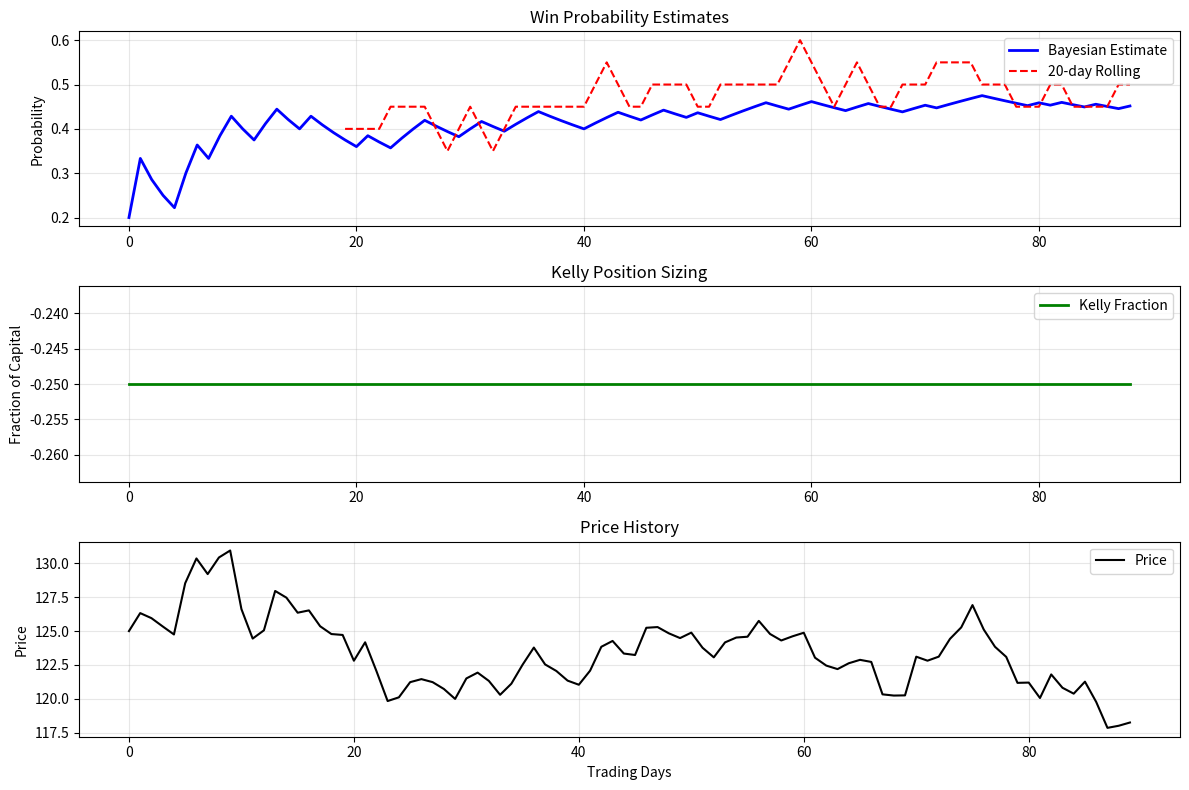
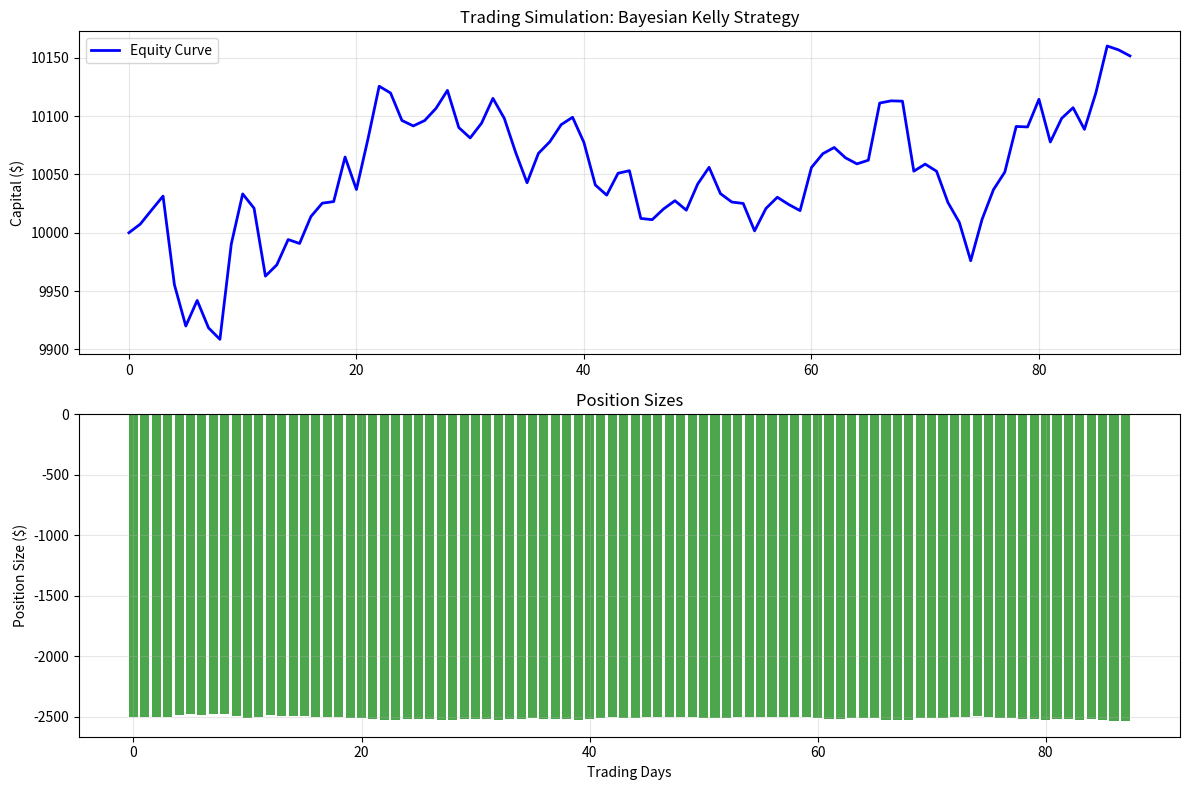

These charts were generated, in order, by the following Python code:
"""Bayesian Kelly Trader for Power Markets.

This module implements a Bayesian approach to the Kelly Criterion for position
sizing in power market futures trading. It continuously updates probability
estimates using Bayesian inference and computes optimal position sizes.
"""

from __future__ import annotations
from dataclasses import dataclass, field
from typing import List, Optional, Tuple, Dict, Any, List
import numpy as np
import pandas as pd
import matplotlib.pyplot as plt
from scipy.stats import beta
import logging
from datetime import datetime

# Configure logging
logging.basicConfig(
    level=logging.INFO,
    format='%(asctime)s - %(name)s - %(levelname)s - %(message)s'
)
logger = logging.getLogger(__name__)


@dataclass(frozen=True)
class PriceData:
    """
    Immutable container for price data.
    
    Attributes:
        prices: 
            Array of price values.
        dates: 
            Optional array of corresponding dates.
        symbol: 
            Optional identifier for the price series.
    """
    prices: np.ndarray
    dates: Optional[np.ndarray] = None
    symbol: Optional[str] = None


@dataclass(frozen=True)
class TradeResult:
    """
    Immutable container for a single trade result.
    
    Attributes:
        entry_price: 
            Price at trade entry.
        exit_price: 
            Price at trade exit.
        position_size: 
            Fraction of capital allocated to the trade.
        gain_loss: 
            Realized profit/loss amount.
    """
    entry_price: float
    exit_price: float
    position_size: float
    gain_loss: float


@dataclass(frozen=True)
class PerformanceMetrics:
    """
    Immutable container for trading performance metrics.
    
    Attributes:
        final_capital: 
            Ending capital amount.
        total_return_pct: 
            Total return percentage.
        sharpe_ratio: 
            Annualized Sharpe ratio.
        max_drawdown_pct: 
            Maximum drawdown percentage.
        win_rate_pct: 
            Percentage of winning trades.
        trades_count: 
            Total number of trades.
    """
    final_capital: float
    total_return_pct: float
    sharpe_ratio: float
    max_drawdown_pct: float
    win_rate_pct: float
    trades_count: int


@dataclass
class BayesianKellyTrader:
    """
    Implements a Bayesian approach to Kelly Criterion for position sizing.
    
    Uses Bayesian updating of Beta distribution parameters to dynamically
    estimate win probability, and applies the Kelly formula to calculate
    optimal position sizes.
    
    Attributes:
        alpha: 
            Beta distribution parameter for "up" moves.
        beta: 
            Beta distribution parameter for "down" moves.
        expected_gain: 
            Expected percentage gain on winning trades.
        expected_loss: 
            Expected percentage loss on losing trades.
        kelly_fraction: 
            Fraction of full Kelly to use (conservatism factor).
        probability_history: 
            History of win probability estimates.
        kelly_bet_history: 
            History of calculated Kelly fractions.
        price_data: 
            Processed price data if available.
    """
    alpha: float = 1.0
    beta: float = 1.0
    expected_gain: float = 0.015
    expected_loss: float = 0.015
    kelly_fraction: float = 0.50
    probability_history: List[float] = field(default_factory=list)
    kelly_bet_history: List[float] = field(default_factory=list)
    price_data: Optional[PriceData] = None
    
    def __post_init__(self) -> None:
        """Validate initialization parameters."""
        if self.alpha <= 0 or self.beta <= 0:
            raise ValueError("Alpha and beta must be positive")
        if self.expected_gain <= 0:
            raise ValueError("Expected gain must be positive")
        if self.expected_loss <= 0:
            raise ValueError("Expected loss must be positive")
        if not 0 < self.kelly_fraction <= 1:
            raise ValueError("Kelly fraction must be between 0 and 1")
    
    def update_belief(self, price_up: bool) -> None:
        """
        Update the Bayesian belief based on price movement.
        
        Args:
            price_up: True if price moved up, False if down.
        """
        if price_up:
            self.alpha += 1
        else:
            self.beta += 1
            
    def get_win_probability(self) -> float:
        """
        Calculate the current win probability from the Beta distribution.
        
        Returns:
            Probability of price moving up (mean of Beta distribution).
        """
        return self.alpha / (self.alpha + self.beta)
    
    def calculate_kelly_fraction(self) -> float:
        """
        Calculate the optimal Kelly position size.
        
        Returns:
            Recommended position size as fraction of capital (0 to 1).
        """
        p: float = self.get_win_probability()
        q: float = 1 - p
        b: float = self.expected_gain
        loss: float = self.expected_loss
        
        try:
            # Original Kelly formula
            kelly: float = (p * b - q * loss) / (b * loss)
            
            # Apply fractional Kelly to avoid overbetting
            kelly: float = np.clip(kelly, -1.0, 1.0) * self.kelly_fraction
            
            return kelly
        except ZeroDivisionError:
            logger.warning("Division by zero in Kelly calculation")
            return 0.0
    
    def process_data(self, price_data: PriceData) -> None:
        """
        Process a series of price data and update beliefs.
        
        Args:
            price_data: Container with price data to process.
            
        Raises:
            ValueError: If price data contains fewer than 2 observations.
        """
        if len(price_data.prices) < 2:
            raise ValueError("Price data must contain at least 2 observations")
        
        # Store the price data
        self.price_data = price_data
        prices: np.ndarray = price_data.prices
        
        # Reset histories
        self.probability_history = []
        self.kelly_bet_history = []
        
        try:
            # Calculate returns
            returns: np.ndarray = np.diff(prices) / prices[:-1]
            
            # Process each day's return
            for ret in returns:
                # Store current probability and Kelly bet before update
                self.probability_history.append(self.get_win_probability())
                self.kelly_bet_history.append(self.calculate_kelly_fraction())
                
                # Update belief based on price movement
                self.update_belief(ret > 0)
                
        except Exception as e:
            logger.error(f"Error processing price data: {e}")
            raise
    
    def plot_results(self, rolling_window: int = 20) -> None:
        """
        Plot the results of the Bayesian updating process.
        
        Args:
            rolling_window: Window size for the rolling frequency estimate.
            
        Raises:
            ValueError: If no price data has been processed.
        """
        if self.price_data is None:
            raise ValueError("No price data has been processed")
            
        prices: np.ndarray = self.price_data.prices
        returns: np.ndarray = np.diff(prices) / prices[:-1]
        
        # Calculate rolling frequency estimate
        rolling_up_prob: np.ndarray = pd.Series(returns > 0).rolling(
            rolling_window
        ).mean()
        
        plt.figure(figsize=(12, 8))
        
        # Plot 1: Win Probability Estimates
        plt.subplot(3, 1, 1)
        plt.plot(
            self.probability_history, 
            label='Bayesian Estimate', 
            color='blue', 
            linewidth=2
        )
        plt.plot(rolling_up_prob, 
            label=f'{rolling_window}-day Rolling', 
            color='red', 
            linestyle='--'
        )
        plt.title('Win Probability Estimates')
        plt.ylabel('Probability')
        plt.legend()
        plt.grid(True, alpha=0.3)
        
        # Plot 2: Kelly Betting Fraction
        plt.subplot(3, 1, 2)
        plt.plot(
            self.kelly_bet_history, 
            label='Kelly Fraction', 
            color='green', 
            linewidth=2
        )
        plt.title('Kelly Position Sizing')
        plt.ylabel('Fraction of Capital')
        plt.legend()
        plt.grid(True, alpha=0.3)
        
        # Plot 3: Price History
        plt.subplot(3, 1, 3)
        plt.plot(prices, label='Price', color='black')
        plt.title('Price History')
        plt.ylabel('Price')
        plt.xlabel('Trading Days')
        plt.legend()
        plt.grid(True, alpha=0.3)
        
        plt.tight_layout()
        plt.show()
        
    def simulate_trading(
        self, 
        initial_capital: float = 10000.0
    ) -> PerformanceMetrics:
        """
        Simulate trading performance using the Bayesian Kelly approach.
        
        Args:
            initial_capital: Initial capital to start trading with.
            
        Returns:
            PerformanceMetrics object with simulation results.
            
        Raises:
            ValueError: 
                If no price data has been processed or probability
                history is insufficient.
        """
        if self.price_data is None:
            raise ValueError("No price data has been processed")
            
        if len(self.probability_history) < 1:
            raise ValueError("Insufficient probability history")
            
        prices: np.ndarray = self.price_data.prices
        returns: np.ndarray = np.diff(prices) / prices[:-1]
        
        # Initialize capital and tracking
        capital: float = initial_capital
        capital_history: List[float] = [capital]
        position_sizes: List[float] = []
        
        # Run trading simulation
        for i, ret in enumerate(returns[:-1]):  # Use all but last return
            # Use probability and Kelly fraction for next trade
            kelly = self.kelly_bet_history[i+1]
            
            # Calculate position size
            position_size: float = capital * kelly
            position_sizes.append(position_size)
            
            # Update capital based on return
            capital *= (1 + kelly * returns[i+1])
            capital_history.append(capital)
        
        # Calculate performance metrics
        returns_series = pd.Series(np.diff(capital_history) / 
                                  capital_history[:-1])
        
        try:
            metrics: PerformanceMetrics = PerformanceMetrics(
                final_capital=capital,
                total_return_pct=(capital / initial_capital - 1) * 100,
                sharpe_ratio=(returns_series.mean() / returns_series.std() * 
                             np.sqrt(252)) if returns_series.std() > 0 else 0,
                max_drawdown_pct=(1 - pd.Series(capital_history) / 
                                pd.Series(capital_history).cummax()).max() * 100,
                win_rate_pct=(returns_series > 0).mean() * 100,
                trades_count=len(returns_series)
            )
        except Exception as e:
            logger.error(f"Error calculating performance metrics: {e}")
            raise
        
        # Create performance plot
        plt.figure(figsize=(12, 8))
        
        # Plot 1: Equity Curve
        plt.subplot(2, 1, 1)
        plt.plot(capital_history, label='Equity Curve', 
                 color='blue', linewidth=2)
        plt.title('Trading Simulation: Bayesian Kelly Strategy')
        plt.ylabel('Capital ($)')
        plt.legend()
        plt.grid(True, alpha=0.3)
        
        # Plot 2: Position Sizes
        plt.subplot(2, 1, 2)
        plt.bar(
            range(len(position_sizes)), 
            position_sizes,
            color='green', 
            alpha=0.7
        )
        plt.title('Position Sizes')
        plt.ylabel('Position Size ($)')
        plt.xlabel('Trading Days')
        plt.grid(True, alpha=0.3)
        
        plt.tight_layout()
        plt.show()
        
        return metrics


def generate_power_futures_prices(
    T: int = 90,                  # Days until contract delivery
    F0: float = 100.0,            # Initial futures price
    mu_final: float = 90.0,       # Final expected spot/futures price at delivery
    kappa: float = 0.3,           # Mean reversion speed
    sigma_initial: float = 0.20,  # Initial volatility
    sigma_final: float = 0.05,    # Final volatility (lower closer to delivery)
    jump_lambda: float = 0.05,    # Probability of jump per day
    jump_mu: float = 0.02,        # Mean jump size (2% upwards on average)
    jump_sigma: float = 0.03,     # Std. dev. of jump size
    dt: float = 1/252,            # Daily increments (trading days)
    seed: Optional[int] = 42
) -> np.ndarray:
    """
    Generate synthetic power futures prices using mean-reverting jump 
    diffusion.
    
    Implements a stochastic process model for power futures with:
    - Mean reversion towards a time-dependent equilibrium level
    - Time-dependent volatility that decreases as delivery approaches
    - Jump component to simulate price spikes
    
    Args:
        T: 
            Days until contract delivery.
        F0: 
            Initial futures price.
        mu_final: 
            Final expected spot/futures price at delivery.
        kappa: 
            Mean reversion speed.
        sigma_initial: 
            Initial volatility.
        sigma_final: 
            Final volatility (lower closer to delivery).
        jump_lambda: 
            Probability of jump per day.
        jump_mu: 
            Mean jump size (2% upwards on average).
        jump_sigma: 
            Standard deviation of jump size.
        dt: 
            Daily increments (trading days).
        seed: 
            Random seed for reproducibility.
        
    Returns:
        Array of simulated daily futures prices.
    """
    if seed is not None:
        np.random.seed(seed)
        
    days: int = int(T)
    prices: np.ndarray = np.zeros(days)
    prices[0] = F0
    
    for t in range(1, days):
        # Time-dependent mean and volatility
        time_factor: float = np.exp(-0.05 * t)  # Exponential decay factor
        
        # Mean converges toward mu_final as t approaches T
        mu_t = mu_final + (F0 - mu_final) * time_factor
        
        # Volatility decreases as t approaches T
        sigma_t = sigma_final + (sigma_initial - sigma_final) * time_factor
        
        # Mean reversion drift
        drift = kappa * (mu_t - prices[t-1]) * dt
        
        # Continuous volatility component
        diffusion = sigma_t * np.sqrt(dt) * np.random.normal()
        
        # Jump component (Poisson arrival)
        jump = 0.0
        if np.random.rand() < jump_lambda * dt:
            # Log-normal jump size
            jump_size = np.random.lognormal(
                mean=jump_mu - 0.5 * jump_sigma**2, 
                sigma=jump_sigma
            ) - 1.0
            jump = prices[t-1] * jump_size
        
        # Update price
        prices[t] = prices[t-1] + drift + prices[t-1] * diffusion + jump
        
        # Floor the price at 1.0
        prices[t] = max(1.0, prices[t])
    
    return prices


def run_demo(
    show_plots: bool = True,
    alpha_prior: float = 3.0,
    beta_prior: float = 2.0,
    expected_gain: float = 0.01,
    expected_loss: float = 0.015,
    kelly_fraction: float = 0.5,
    initial_capital: float = 10000.0,
    price_params: Optional[Dict[str, Any]] = None
) -> Tuple[BayesianKellyTrader, PerformanceMetrics]:
    """
    Run a demonstration of the Bayesian Kelly trading approach.
    
    Args:
        show_plots: 
            Whether to display the visualization plots.
        alpha_prior: 
            Prior parameter for "up" moves.
        beta_prior: 
            Prior parameter for "down" moves.
        expected_gain: 
            Expected percentage gain on winning trades.
        expected_loss: 
            Expected percentage loss on losing trades.
        kelly_fraction: 
            Fraction of full Kelly to use.
        initial_capital: 
            Initial capital for simulation.
        price_params: 
            Optional parameters for price generation.
        
    Returns:
        Tuple of (trader instance, performance metrics).
    """
    try:
        # Initialize the trader
        trader: BayesianKellyTrader = BayesianKellyTrader(
            alpha=alpha_prior,
            beta=beta_prior,
            expected_gain=expected_gain,
            expected_loss=expected_loss,
            kelly_fraction=kelly_fraction
        )
        
        # Generate power futures prices
        params: Dict = price_params or {}
        prices: np.ndarray = generate_power_futures_prices(**params)
        
        # Create a price data object
        price_data: PriceData = PriceData(
            prices=prices,
            symbol="ERCOT_NORTH_AUG"
        )
        
        # Process the data
        trader.process_data(price_data)
        
        # Plot the results if requested
        if show_plots:
            trader.plot_results(rolling_window=20)
        
        # Simulate trading performance
        performance = trader.simulate_trading(initial_capital=initial_capital)
        
        # Print performance metrics
        print("\nPerformance Metrics:")
        for field_name, field_value in performance.__dict__.items():
            print(f"{field_name.replace('_', ' ').title()}: {field_value:.2f}")
            
        return trader, performance
        
    except Exception as e:
        logger.error(f"Error running demonstration: {e}")
        raise


if __name__ == "__main__":
    # Example usage with default parameters
    trader, metrics = run_demo(
        alpha_prior=1.0,              # More bearish prior (20% up probability)
        beta_prior=4.0,
        expected_gain=0.015,
        expected_loss=0.015,
        kelly_fraction=0.25,          # Quarter-Kelly for safety
        price_params={
            'T': 90,                  # 90 days until delivery
            'F0': 125.0,              # Initial price $125/MWh
            'mu_final': 90.0,         # Expected to rise slightly
            'kappa': 0.5,             # Mean reversion speed
            'sigma_initial': 0.35,    # Higher initial volatility
            'sigma_final': 0.15,      # Lower volatility near delivery
            'jump_lambda': 0.03,      # Higher jump frequency for power
            'jump_mu': 0.03,          # Larger mean jump size
            'jump_sigma': 0.05,       # Larger jump volatility
            'seed': 42                # For reproducibility
        }
    )
